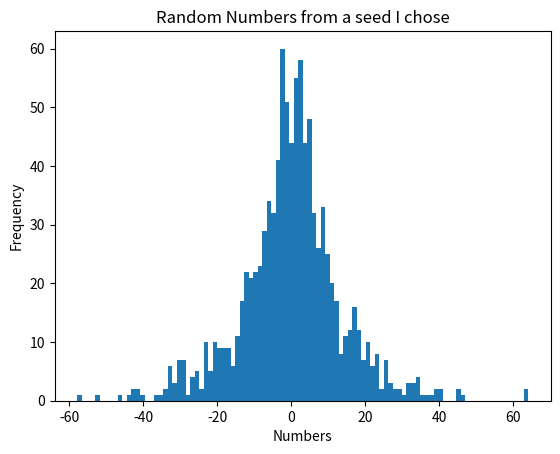

Python code for this plot:
import matplotlib.pyplot as plt
import numpy as np

rna = np.random.default_rng(58916)
rnum = rna.laplace(0., 10, 1000)

plt.hist(rnum, 100)
plt.title('Random Numbers from a seed I chose')
plt.xlabel('Numbers')
plt.ylabel('Frequency')
plt.savefig('sesh10.pdf')